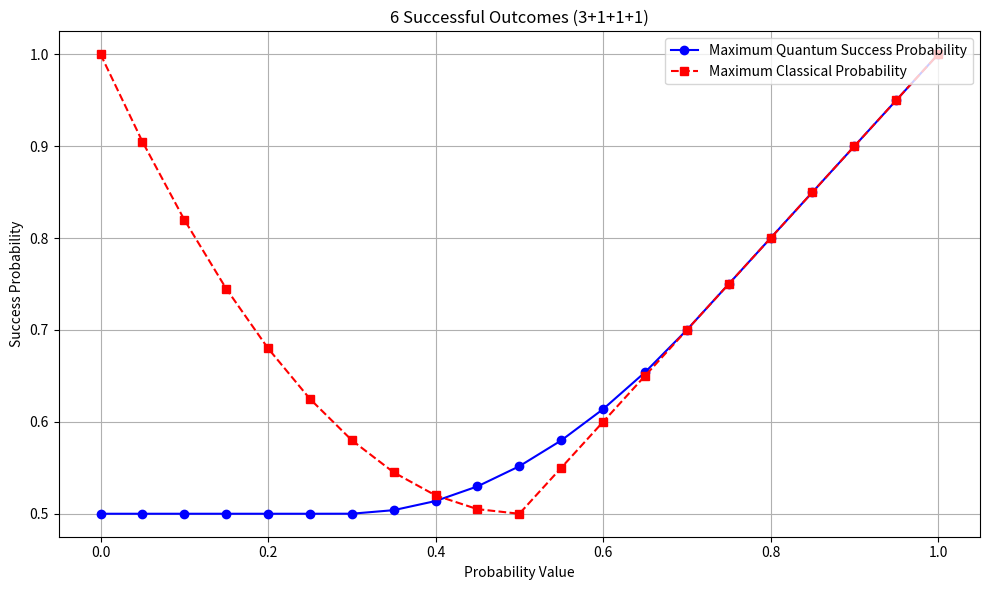

Generate this figure with matplotlib:
import matplotlib.pyplot as plt

# Data for Probability Value, Maximum Quantum Success Probability, and Maximum Classical Probability
probability_values = [
    0, 0.05, 0.1, 0.15, 0.2, 0.25, 0.3, 0.35, 0.4, 0.45,
    0.5, 0.55, 0.6, 0.65, 0.7, 0.75, 0.8, 0.85, 0.9, 0.95, 1
]

quantum_success = [
    0.5, 0.5, 0.5, 0.5, 0.5, 0.5, 0.500043, 0.503906, 0.513844, 0.529765,
    0.551698, 0.579769, 0.613843, 0.653912, 0.700043, 0.75, 0.8, 0.85, 0.9, 0.95, 1
]

classical_success = [
    1, 0.905, 0.82, 0.745, 0.68, 0.625, 0.58, 0.545, 0.52, 0.505,
    0.5, 0.55, 0.6, 0.65, 0.7, 0.75, 0.8, 0.85, 0.9, 0.95, 1
]

# Create the plot
plt.figure(figsize=(10, 6))
plt.plot(probability_values, quantum_success, marker='o', linestyle='-', 
         label='Maximum Quantum Success Probability', color='blue')
plt.plot(probability_values, classical_success, marker='s', linestyle='--', 
         label='Maximum Classical Probability', color='red')

# Customize the plot
plt.xlabel('Probability Value')
plt.ylabel('Success Probability')
plt.title('6 Successful Outcomes (3+1+1+1)')
plt.legend(loc='upper right')
plt.grid(True)
plt.tight_layout()

# Display the plot
plt.show()
